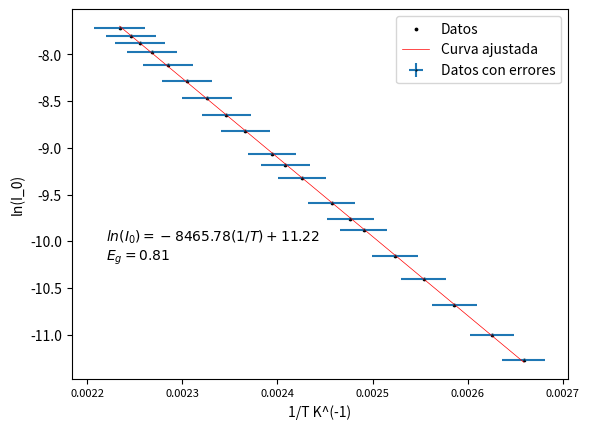

Recreate this plot in Python.
import numpy as np
import matplotlib.pyplot as plt
from scipy.optimize import curve_fit


x_data_0 =np.array([1029,1077,1135,1184,1230,1283,1306,1338,1391,1420,1444,1494,1530,1567,1606,1645,1677,1701,1720,1744])/10
y_data_0 =np.array([128,167,230,302,386,511,577,684,893,1027,1154,1474,1759,2108,2532,3010,3455,3791,4103,4453])/10000000

x_data = 1/(x_data_0+273.2)
y_data = np.log(y_data_0)

x_error_0 = (x_data_0)*0.03+0.1

x_error = (1/(x_data_0+273.2)**2)*(x_error_0)

y_error_0 = y_data_0*0.01+0.02/1000000

y_error = (1/y_data_0)*(y_error_0)

def f(x, a, b):
    return a*x+b


params, params_covariance = curve_fit(f, x_data, y_data)





plt.errorbar(x_data, y_data,xerr=x_error, yerr=y_error, fmt='o', markeredgecolor='black', label='Datos con errores', markersize = 0.5)
plt.scatter(x_data, y_data, s = 3, label='Datos', c = "black")
plt.plot(x_data, f(x_data, params[0], params[1]), label='Curva ajustada', color='red', lw = 0.5)
plt.legend(loc='best')

gap =  -params[0]*1.11*1.38*6.24*10**(-5)

gap_text = r'$E_g= {:.2f}$'.format(gap)
plt.text(0.00222 ,-10.2, gap_text, fontsize=10)
equation_text = r'$ln(I_0) = {:.2f}(1/T) + {:.2f}$'.format(params[0], params[1])
plt.text(0.00222 , -10, equation_text, fontsize=10)

plt.xticks(fontsize=8)
plt.xlabel('1/T K^(-1)')
plt.ylabel('ln(I_0)')
plt.show()
